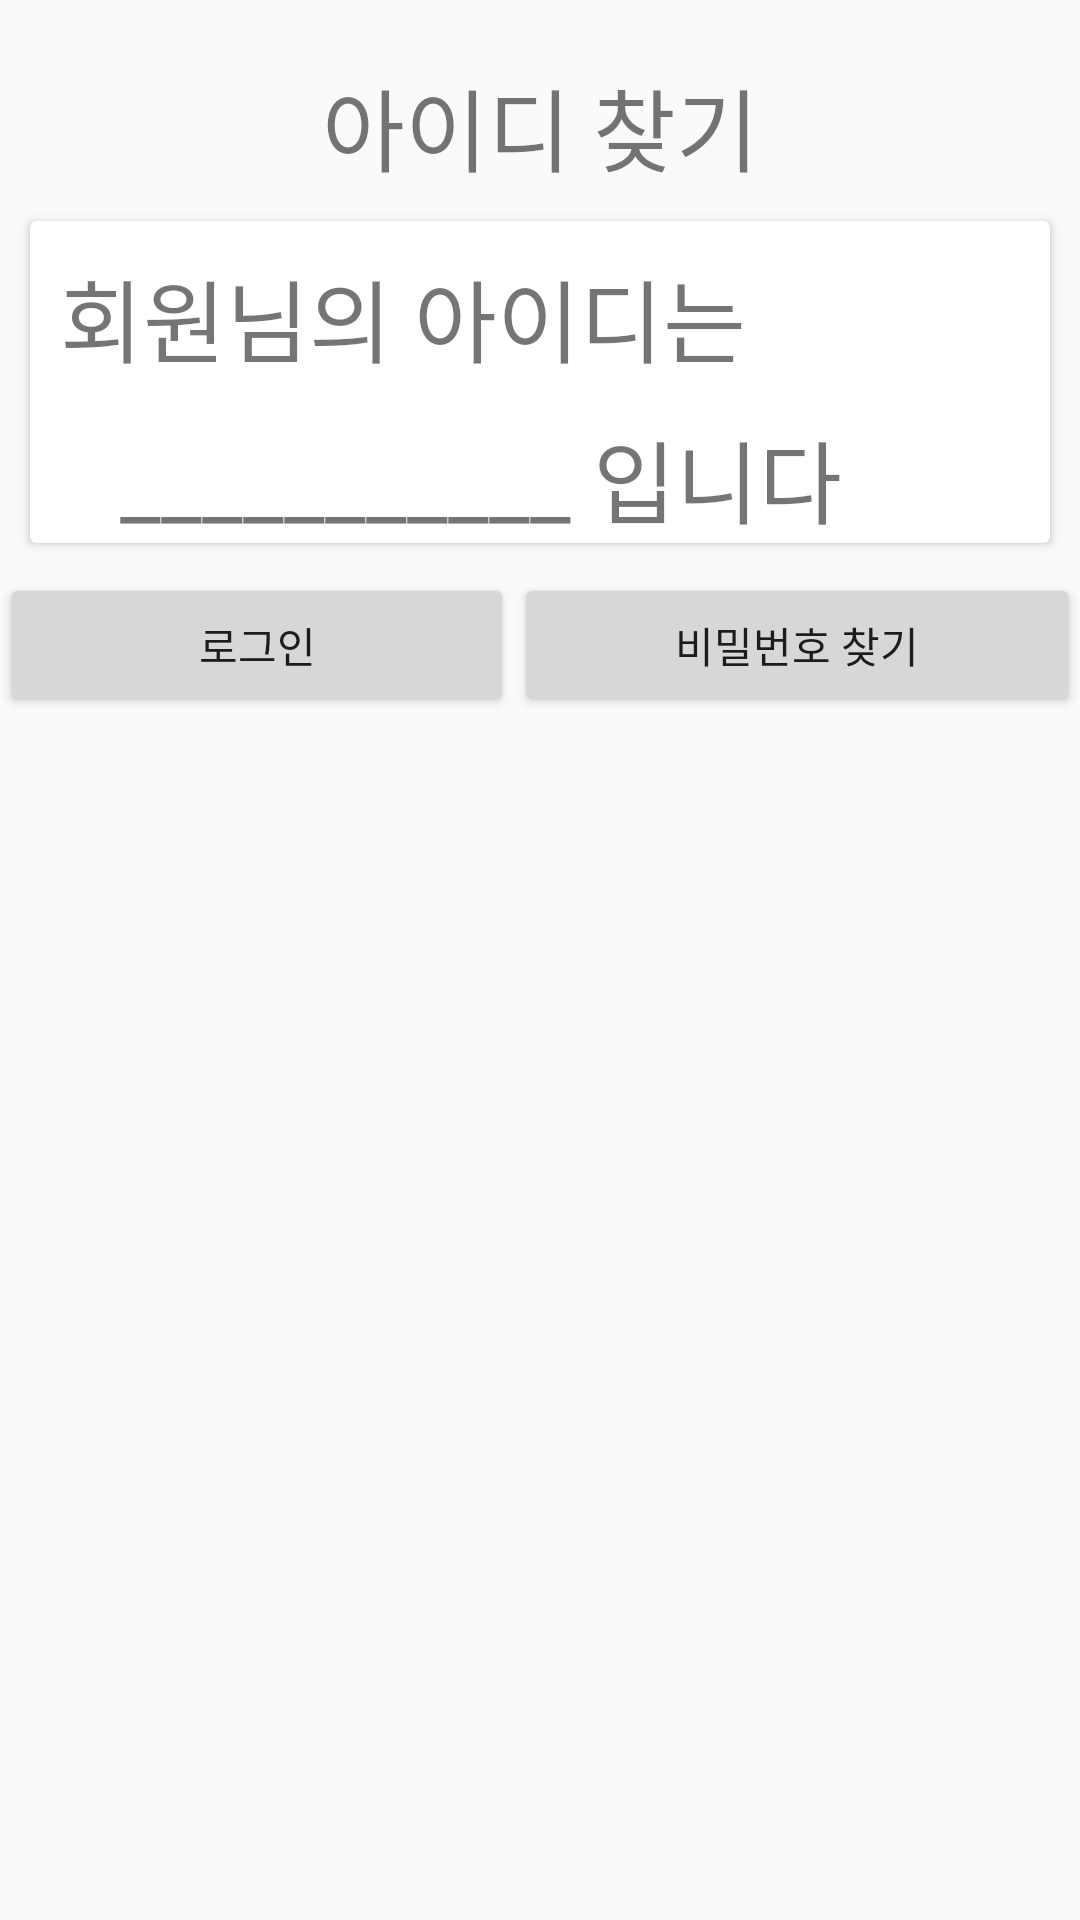

Here is an Android app screen rendered from its layout file. Give the layout XML and the strings, colors and styles it references.
<!-- AndroidManifest.xml: application theme Theme.TWO -->
<!-- res/layout/activity_find_id_result.xml -->
<?xml version="1.0" encoding="utf-8"?>
<androidx.constraintlayout.widget.ConstraintLayout xmlns:android="http://schemas.android.com/apk/res/android"
    xmlns:app="http://schemas.android.com/apk/res-auto"
    xmlns:tools="http://schemas.android.com/tools"
    android:layout_width="match_parent"
    android:layout_height="match_parent"
    tools:context=".FindIdResultActivity">

    <LinearLayout
        android:layout_width="match_parent"
        android:layout_height="match_parent"
        android:orientation="vertical">

        <TextView
            android:id="@+id/textView48"
            android:layout_width="match_parent"
            android:layout_height="wrap_content"
            android:layout_gravity="center"
            android:layout_marginTop="20dp"
            android:gravity="center"
            android:text="아이디 찾기"
            android:textSize="30sp" />

        <androidx.cardview.widget.CardView
            android:layout_width="match_parent"
            android:layout_height="wrap_content"
            android:layout_margin="10dp">

            <LinearLayout
                android:layout_width="match_parent"
                android:layout_height="match_parent"
                android:orientation="vertical">

                <TextView
                    android:id="@+id/textView51"
                    android:layout_width="wrap_content"
                    android:layout_height="wrap_content"
                    android:layout_margin="10dp"
                    android:text="회원님의 아이디는"
                    android:textSize="30sp" />

                <TextView
                    android:id="@+id/textView52"
                    android:layout_width="match_parent"
                    android:layout_height="wrap_content"
                    android:layout_marginLeft="30dp"
                    android:text="___________ 입니다"
                    android:textSize="30sp" />
            </LinearLayout>

        </androidx.cardview.widget.CardView>

        <LinearLayout
            android:layout_width="match_parent"
            android:layout_height="match_parent"
            android:orientation="horizontal">

            <Button
                android:id="@+id/button3"
                android:layout_width="wrap_content"
                android:layout_height="wrap_content"
                android:layout_weight="1"
                android:text="로그인" />

            <Button
                android:id="@+id/button4"
                android:layout_width="wrap_content"
                android:layout_height="wrap_content"
                android:layout_weight="1"
                android:text="비밀번호 찾기" />
        </LinearLayout>

    </LinearLayout>
</androidx.constraintlayout.widget.ConstraintLayout>
<!-- resources referenced by this layout -->
<resources>
  <style name="Theme.TWO" parent="Theme.AppCompat.Light.NoActionBar">
          
          <item name="colorPrimary">@color/white</item> // 액션바 색깔 변경
          <item name="colorPrimaryVariant">@color/purple_700</item>
          <item name="colorOnPrimary">@color/white</item>
          <item name="toolbarStyle">@style/CustomToolBar</item>
          
          <item name="colorSecondary">@color/teal_200</item>
          <item name="colorSecondaryVariant">@color/teal_700</item>
          <item name="colorOnSecondary">@color/black</item>
          
          <item name="android:statusBarColor">@color/black</item>
          
  
      </style>
  <color name="white">#FFFFFFFF</color>
  <color name="purple_700">#FF3700B3</color>
  <style name="CustomToolBar" parent="@style/Widget.AppCompat.Toolbar">
          <item name="titleTextColor">@color/black</item> // 액션바 텍스트 색깔 변경
      </style>
  <color name="teal_200">#FF03DAC5</color>
  <color name="teal_700">#FF018786</color>
  <color name="black">#FF000000</color>
</resources>
